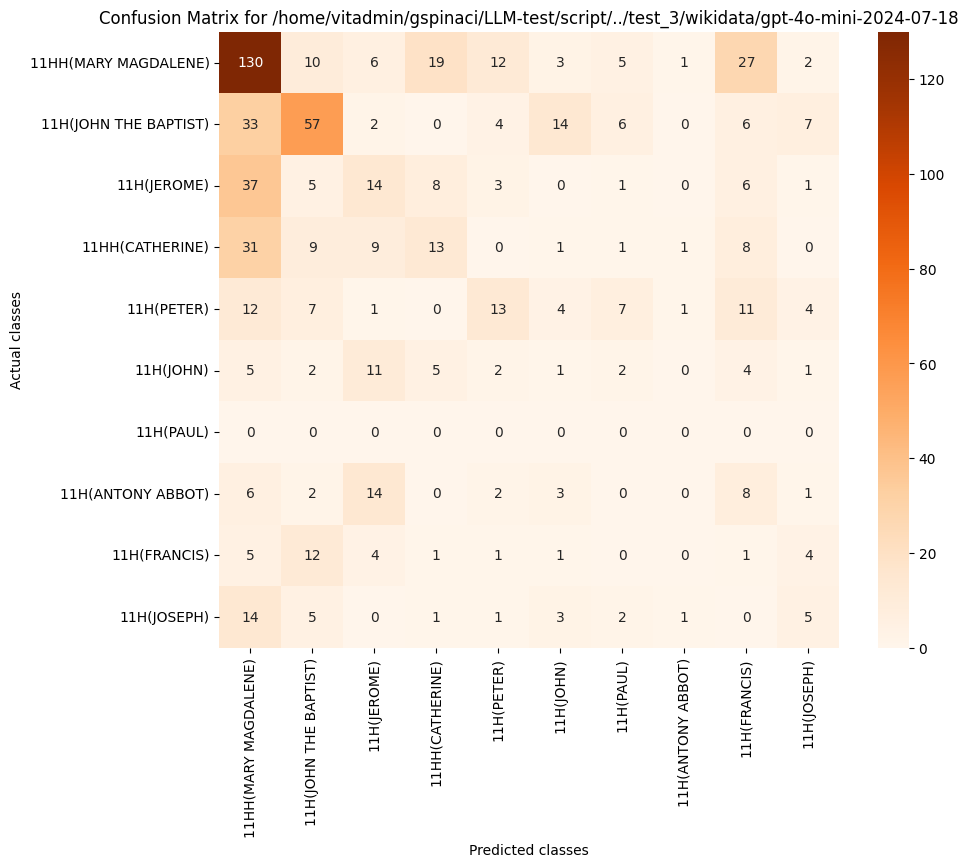

Values plotted in this chart, from the file beside it:
, 11HH(MARY MAGDALENE), 11H(JOHN THE BAPTIST), 11H(JEROME), 11HH(CATHERINE), 11H(PETER), 11H(JOHN), 11H(PAUL), 11H(ANTONY ABBOT), 11H(FRANCIS), 11H(JOSEPH)
11HH(MARY MAGDALENE), 130, 10, 6, 19, 12, 3, 5, 1, 27, 2
11H(JOHN THE BAPTIST), 33, 57, 2, 0, 4, 14, 6, 0, 6, 7
11H(JEROME), 37, 5, 14, 8, 3, 0, 1, 0, 6, 1
11HH(CATHERINE), 31, 9, 9, 13, 0, 1, 1, 1, 8, 0
11H(PETER), 12, 7, 1, 0, 13, 4, 7, 1, 11, 4
11H(JOHN), 5, 2, 11, 5, 2, 1, 2, 0, 4, 1
11H(PAUL), 0, 0, 0, 0, 0, 0, 0, 0, 0, 0
11H(ANTONY ABBOT), 6, 2, 14, 0, 2, 3, 0, 0, 8, 1
11H(FRANCIS), 5, 12, 4, 1, 1, 1, 0, 0, 1, 4
11H(JOSEPH), 14, 5, 0, 1, 1, 3, 2, 1, 0, 5
